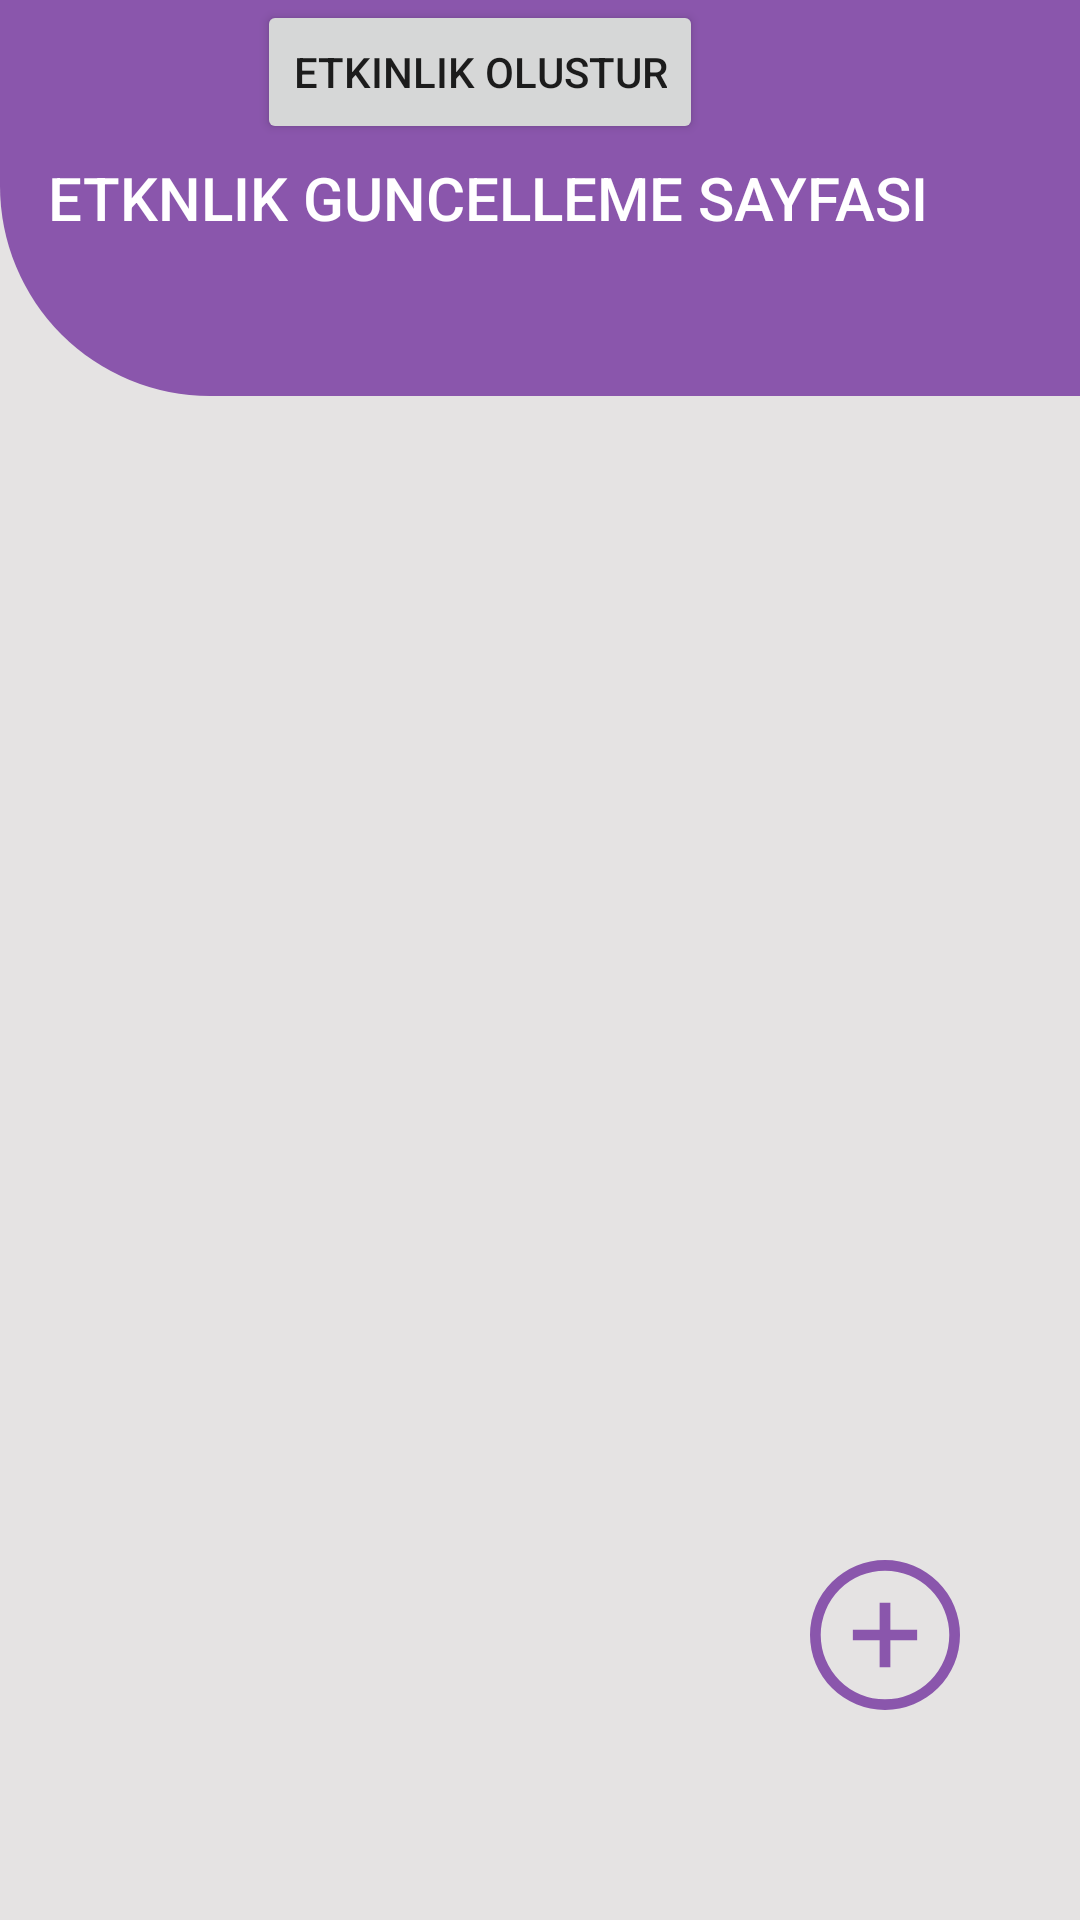

Reconstruct the res/layout file that produces this screen, plus the resources it refers to.
<!-- AndroidManifest.xml: application theme AppTheme -->
<!-- res/layout/fragment_kullanici_etkinlik_ilanlari.xml -->
<?xml version="1.0" encoding="utf-8"?>
<androidx.coordinatorlayout.widget.CoordinatorLayout
        xmlns:android="http://schemas.android.com/apk/res/android"
        xmlns:app="http://schemas.android.com/apk/res-auto"
        android:layout_width="match_parent"
        android:layout_height="match_parent"
        android:background="@color/layout_background">

        <include layout="@layout/toolbar" android:id="@+id/listeleme_toolbar"/>
        <TextView
            android:layout_width="wrap_content"
            android:layout_height="wrap_content"
            android:id="@+id/result"
            android:background="@color/colorPrimary">
        </TextView>

    <ImageButton
        android:id="@+id/btn_etkinlikOlusturma"
        android:layout_width="wrap_content"
        android:layout_height="wrap_content"
        android:background="@drawable/ic_arti"
        android:layout_gravity="bottom|right"
        android:layout_marginBottom="70dp"
        android:layout_marginEnd="40dp"
        android:text="Etkinlik Olustur" />
    <Button
        android:id="@+id/btn_etkinlikDetay"
        android:layout_width="wrap_content"
        android:layout_height="wrap_content"
        android:layout_gravity="center_horizontal"
        android:layout_marginBottom="70dp"
        android:layout_marginEnd="40dp"
        android:text="Etkinlik Olustur" />


    <androidx.recyclerview.widget.RecyclerView
        android:id="@+id/rcylr_etkinlikler"
        android:layout_width="match_parent"
        android:layout_height="350dp"
        android:layout_marginTop="50dp"
        android:padding="5dp"
        app:layout_behavior="com.google.android.material.appbar.AppBarLayout$ScrollingViewBehavior"

        />

</androidx.coordinatorlayout.widget.CoordinatorLayout>
<!-- res/layout/toolbar.xml (included above) -->
<?xml version="1.0" encoding="utf-8"?>
<com.google.android.material.appbar.AppBarLayout
    xmlns:android="http://schemas.android.com/apk/res/android"
    xmlns:app="http://schemas.android.com/apk/res-auto"
    android:layout_width="match_parent"
    android:layout_height="wrap_content"
    style="@style/AppTheme.NoActionBar"
    android:layout_marginBottom="20dp"
    android:background="@drawable/radius">


    <androidx.appcompat.widget.Toolbar
        android:layout_width="match_parent"
        android:layout_height="132dp"
        android:id="@+id/toolbar"
        app:titleTextColor="@color/toolbarTitleText"
        app:layout_scrollFlags="scroll|enterAlwaysCollapsed"
        app:title="ETKNLIK GUNCELLEME SAYFASI"
        >

        


    </androidx.appcompat.widget.Toolbar>


</com.google.android.material.appbar.AppBarLayout>
<!-- resources referenced by this layout -->
<resources>
  <color name="colorPrimary">#8A56AC</color>
  <color name="layout_background">#DFE3E1E1</color>
  <color name="toolbarTitleText">#FFFFFF</color>
  <dimen name="title_size">20sp</dimen>
  <!-- drawable ic_arti (drawable) -->
  <vector xmlns:android="http://schemas.android.com/apk/res/android"
      android:width="50dp"
      android:height="50dp"
      android:viewportWidth="18"
      android:viewportHeight="18">
    <path
        android:pathData="M2.636,15.364a9,9 0,1 1,12.728 0,9 9,0 0,1 -12.728,0ZM1.286,9A7.714,7.714 0,1 0,9 1.286,7.714 7.714,0 0,0 1.286,9ZM8.357,12.857L8.357,9.643L5.143,9.643L5.143,8.357L8.357,8.357L8.357,5.143L9.643,5.143L9.643,8.357h3.214L12.857,9.643L9.643,9.643v3.214Z"
        android:fillColor="@color/colorPrimary"/>
  </vector>
  <!-- drawable radius (drawable) -->
  <?xml version="1.0" encoding="utf-8"?>
  <shape xmlns:android="http://schemas.android.com/apk/res/android">
      <solid android:color="@color/colorPrimary"/>
      <corners android:bottomLeftRadius="70dp"/>
  
  
  </shape>
  <style name="AppTheme.NoActionBar" parent="android:Theme.Holo.Light">
          <item name="android:windowActionBar">false</item>
          <item name="android:windowNoTitle">true</item>
      </style>
  <style name="AppTheme" parent="Theme.AppCompat.Light.DarkActionBar">
          <item name="android:windowActionBar">false</item>
          <item name="android:windowNoTitle">true</item>
          
          <item name="colorPrimary">@color/colorPrimary</item>
          <item name="colorAccent">@color/colorAccent</item>
      </style>
  <color name="colorAccent">#FFA717</color>
</resources>
